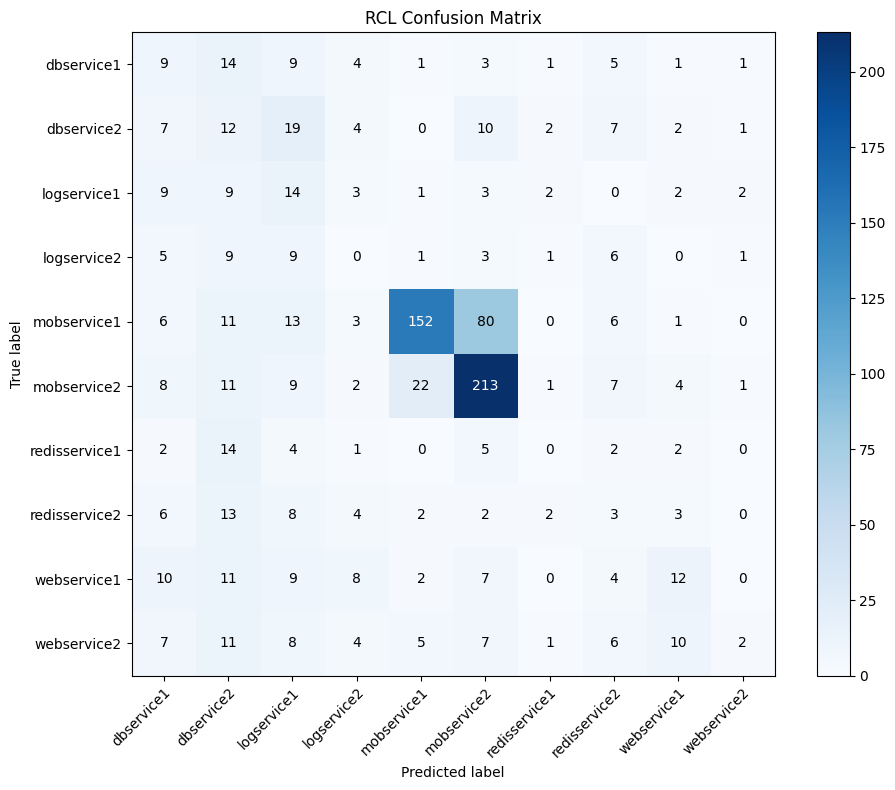

The data file committed next to this chart (first rows):
, dbservice1, dbservice2, logservice1, logservice2, mobservice1, mobservice2, redisservice1, redisservice2, webservice1, webservice2
dbservice1, 9, 14, 9, 4, 1, 3, 1, 5, 1, 1
dbservice2, 7, 12, 19, 4, 0, 10, 2, 7, 2, 1
logservice1, 9, 9, 14, 3, 1, 3, 2, 0, 2, 2
logservice2, 5, 9, 9, 0, 1, 3, 1, 6, 0, 1
mobservice1, 6, 11, 13, 3, 152, 80, 0, 6, 1, 0
mobservice2, 8, 11, 9, 2, 22, 213, 1, 7, 4, 1
redisservice1, 2, 14, 4, 1, 0, 5, 0, 2, 2, 0
redisservice2, 6, 13, 8, 4, 2, 2, 2, 3, 3, 0
webservice1, 10, 11, 9, 8, 2, 7, 0, 4, 12, 0
webservice2, 7, 11, 8, 4, 5, 7, 1, 6, 10, 2
